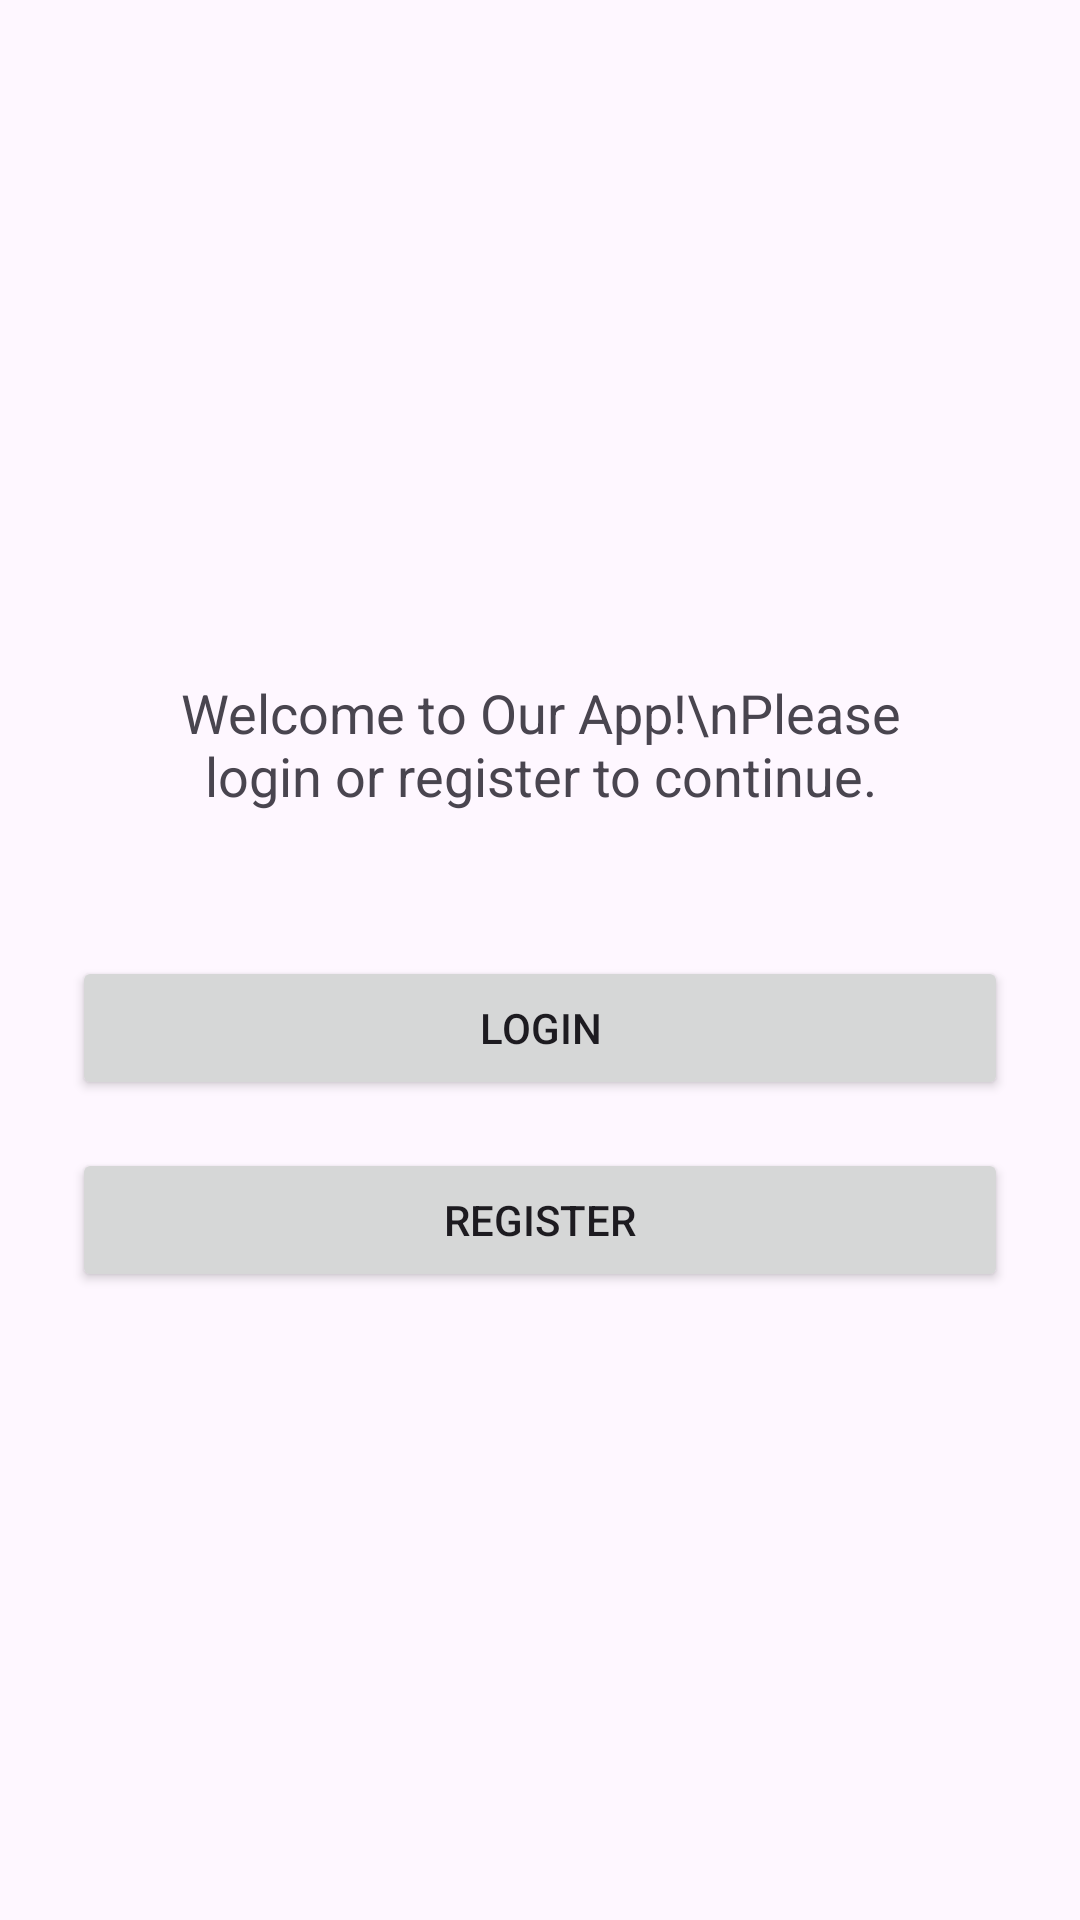

Android layout source for this screen:
<!-- AndroidManifest.xml: application theme Theme.HotelManagmentApp -->
<!-- res/layout/activity_main.xml -->
<?xml version="1.0" encoding="utf-8"?>
<LinearLayout xmlns:android="http://schemas.android.com/apk/res/android"
android:id="@+id/main"
android:layout_width="match_parent"
android:layout_height="match_parent"
android:orientation="vertical"
android:gravity="center"
android:padding="24dp"
xmlns:tools="http://schemas.android.com/tools"
tools:context=".activities.MainActivity">
    

    <TextView
        android:id="@+id/tvDescription"
        android:layout_width="wrap_content"
        android:layout_height="wrap_content"
        android:text="Welcome to Our App!\nPlease login or register to continue."
        android:textSize="18sp"
        android:textAlignment="center"
        android:gravity="center"
        android:padding="16dp" />


    
    <Button
        android:id="@+id/btnLogin"
        android:layout_width="match_parent"
        android:layout_height="wrap_content"
        android:text="Login"
        android:layout_marginTop="32dp"/>

    
    <Button
        android:id="@+id/btnRegister"
        android:layout_width="match_parent"
        android:layout_height="wrap_content"
        android:text="Register"
        android:layout_marginTop="16dp"/>

</LinearLayout>
<!-- resources referenced by this layout -->
<resources>
  <style name="Theme.HotelManagmentApp" parent="Base.Theme.HotelManagmentApp" />
  <style name="Base.Theme.HotelManagmentApp" parent="Theme.Material3.DayNight.NoActionBar">
          
          
      </style>
</resources>
